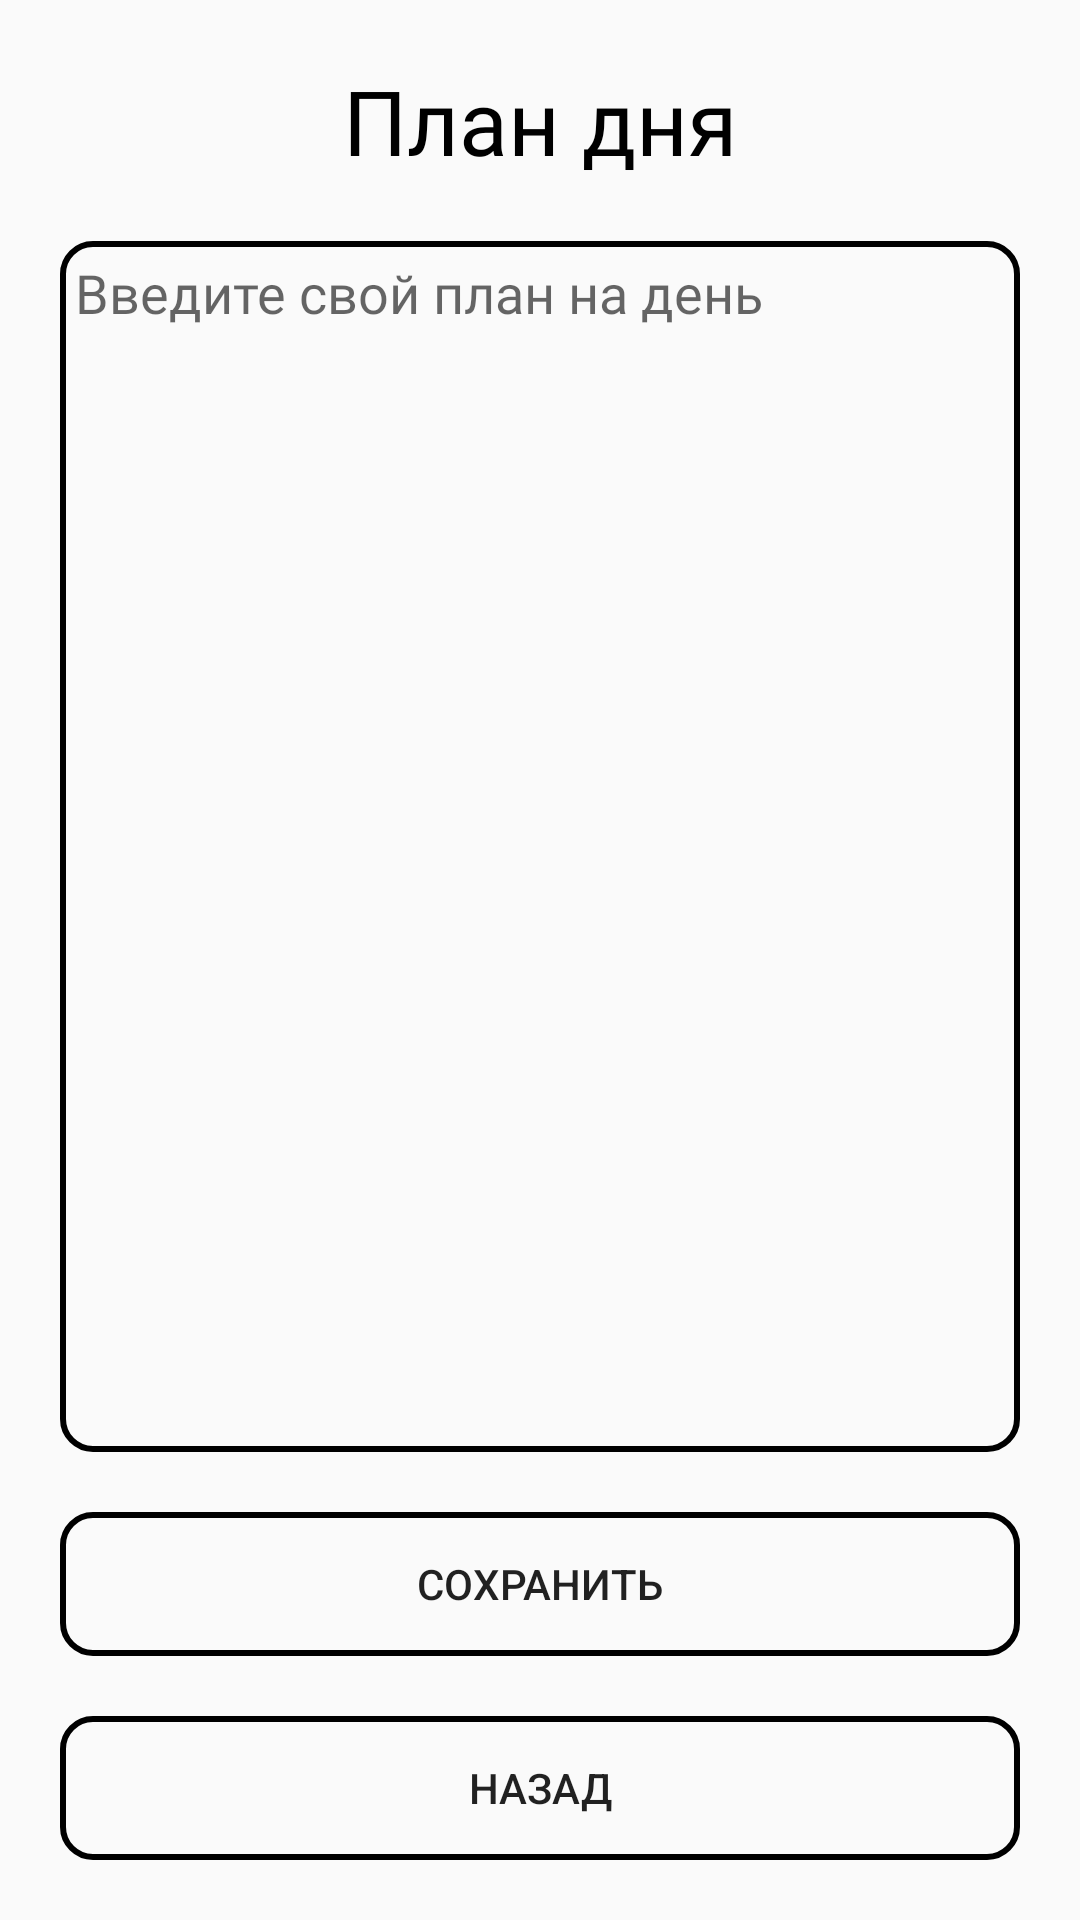

Reconstruct the res/layout file that produces this screen, plus the resources it refers to.
<!-- AndroidManifest.xml: application theme Theme.EventManager -->
<!-- res/layout/activity_plan_day.xml -->
<?xml version="1.0" encoding="utf-8"?>
<RelativeLayout xmlns:android="http://schemas.android.com/apk/res/android"
    xmlns:app="http://schemas.android.com/apk/res-auto"
    xmlns:tools="http://schemas.android.com/tools"
    android:layout_width="match_parent"
    android:layout_height="match_parent"
    tools:context=".activity.PlanDay">

    <TextView
        android:id="@+id/textPlanDay"
        android:layout_width="wrap_content"
        android:layout_height="wrap_content"
        android:text="@string/textPlanDay"
        android:layout_marginTop="20dp"
        android:textColor="@color/black"
        android:fontFamily="@font/montserrat_medium"
        android:layout_centerHorizontal="true"
        android:textSize="30sp" />

    <EditText
        android:id="@+id/EditTextPlanDay"
        android:layout_width="match_parent"
        android:layout_height="match_parent"
        android:background="@drawable/outline_black"
        android:hint="@string/HintPlanDay"
        android:layout_below="@id/textPlanDay"
        android:layout_centerInParent="true"
        android:layout_marginBottom="20dp"
        android:layout_marginTop="20dp"
        android:layout_marginStart="20dp"
        android:layout_marginEnd="20dp"
        android:gravity="top"
        android:padding="5dp"
        android:layout_above="@id/btnSafePlanDay"
        android:fontFamily="@font/montserrat_medium" />

    <Button
        android:id="@+id/PlanDayBackToMain"
        android:layout_width="match_parent"
        android:layout_height="wrap_content"
        android:layout_alignParentBottom="true"
        android:layout_centerHorizontal="true"
        android:layout_marginStart="20dp"
        android:layout_marginEnd="20dp"
        android:layout_marginBottom="20dp"
        android:background="@drawable/outline_black"
        android:text="@string/back" />

    <Button
        android:id="@+id/btnSafePlanDay"
        android:layout_width="match_parent"
        android:layout_height="wrap_content"
        android:layout_above="@id/PlanDayBackToMain"
        android:layout_centerHorizontal="true"
        android:layout_marginStart="20dp"
        android:layout_marginEnd="20dp"
        android:layout_marginBottom="20dp"
        android:background="@drawable/outline_black"
        android:text="@string/safe" />
    1
</RelativeLayout>
<!-- resources referenced by this layout -->
<resources>
  <color name="black">#000000</color>
  <!-- drawable outline_black (drawable) -->
  <?xml version="1.0" encoding="utf-8"?>
  <shape xmlns:android="http://schemas.android.com/apk/res/android" android:shape="rectangle">
      <stroke android:width="2dp" android:color="@color/black"/>
      <corners android:radius="10dp"/>
      <solid android:color="@color/invis"/>
  </shape>
  <string name="HintPlanDay">Введите свой план на день</string>
  <string name="back">Назад</string>
  <string name="safe">Сохранить</string>
  <string name="textPlanDay">План дня</string>
  <style name="Theme.EventManager" parent="Theme.AppCompat.Light.NoActionBar">
          
          <item name="colorPrimary">@color/purple_500</item>
          <item name="colorPrimaryVariant">@color/purple_700</item>
          <item name="colorOnPrimary">@color/white</item>
          
          <item name="colorSecondary">@color/teal_200</item>
          <item name="colorSecondaryVariant">@color/teal_700</item>
          <item name="colorOnSecondary">@color/black</item>
          
          <item name="android:statusBarColor" tools:targetApi="l">?attr/colorPrimaryVariant</item>
          
      </style>
  <color name="invis">#00000000</color>
  <color name="purple_500">#FF6200EE</color>
  <color name="purple_700">#FF3700B3</color>
  <color name="white">#FFFFFFFF</color>
  <color name="teal_200">#FF03DAC5</color>
  <color name="teal_700">#FF018786</color>
</resources>
